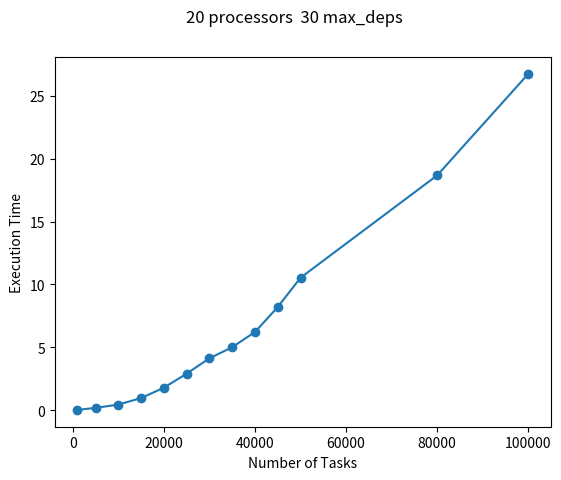

Recreate this plot in Python.
import matplotlib.pyplot as plt

#All graphs use max_dep 30
#All graphs are scheduled on 20 processors

task_numbers = [1000, 5000, 10000, 15000, 20000, 25000, 30000, 35000, 40000, 45000, 50000, 80000, 100000]






scheduling_times = [0.023, 0.186, 0.447, 0.965, 1.790, 2.906, 4.127, 5.007, 6.217, 8.203, 10.532, 18.672,26.742]

plt.plot(task_numbers, scheduling_times, "o-")
plt.suptitle("20 processors  30 max_deps")
plt.ylabel("Execution Time")
plt.xlabel("Number of Tasks")
plt.show()
